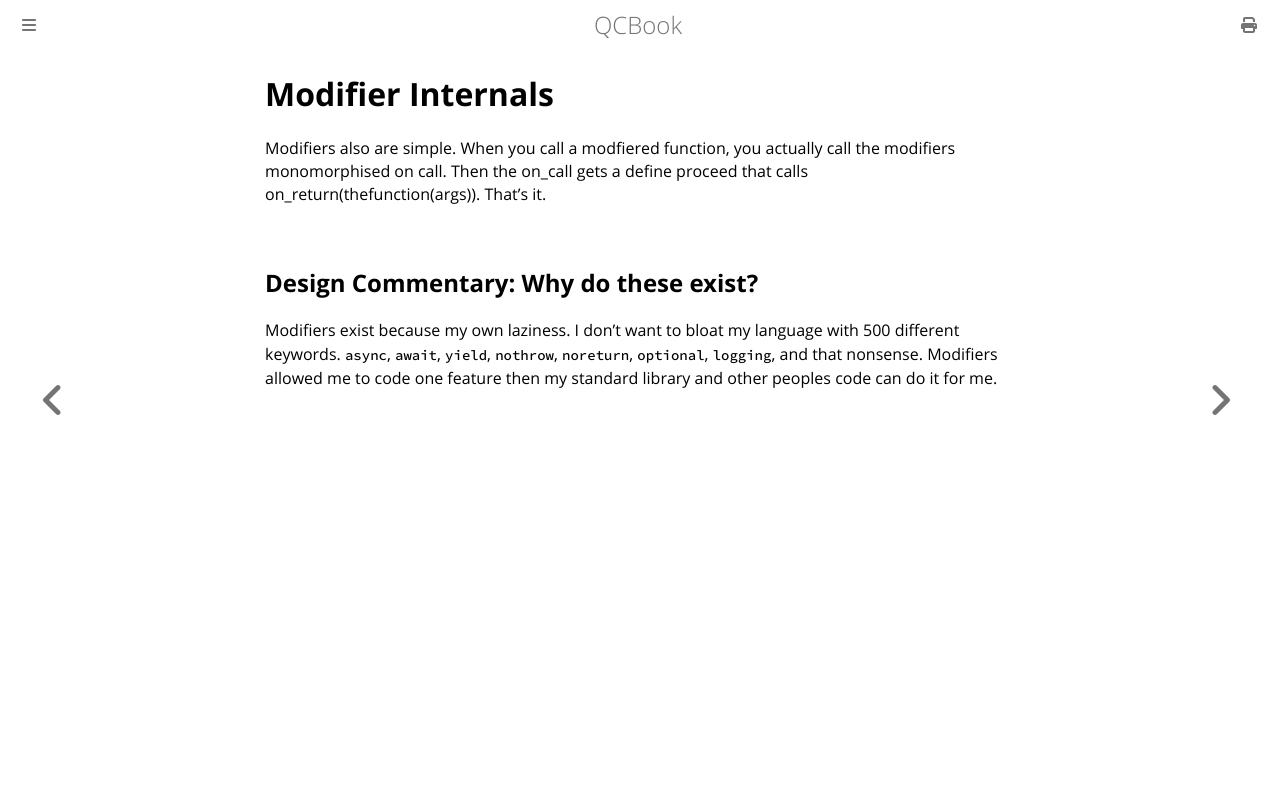

repository: Youg-Otricked/QCBook · page: chapter_30_modifier_internals.html · generator: mdbook

# Modifier Internals

Modifiers also are simple. When you call a modfiered function, you actually call the modifiers monomorphised on call. Then the on_call gets a define proceed that calls on_return(thefunction(args)). That's it.

## Design Commentary: Why do these exist?

Modifiers exist because my own laziness. I don't want to bloat my language with 500 different keywords. `async`, `await`, `yield`, `nothrow`, `noreturn`, `optional`, `logging`, and that nonsense. Modifiers allowed me to code one feature then my standard library and other peoples code can do it for me.
